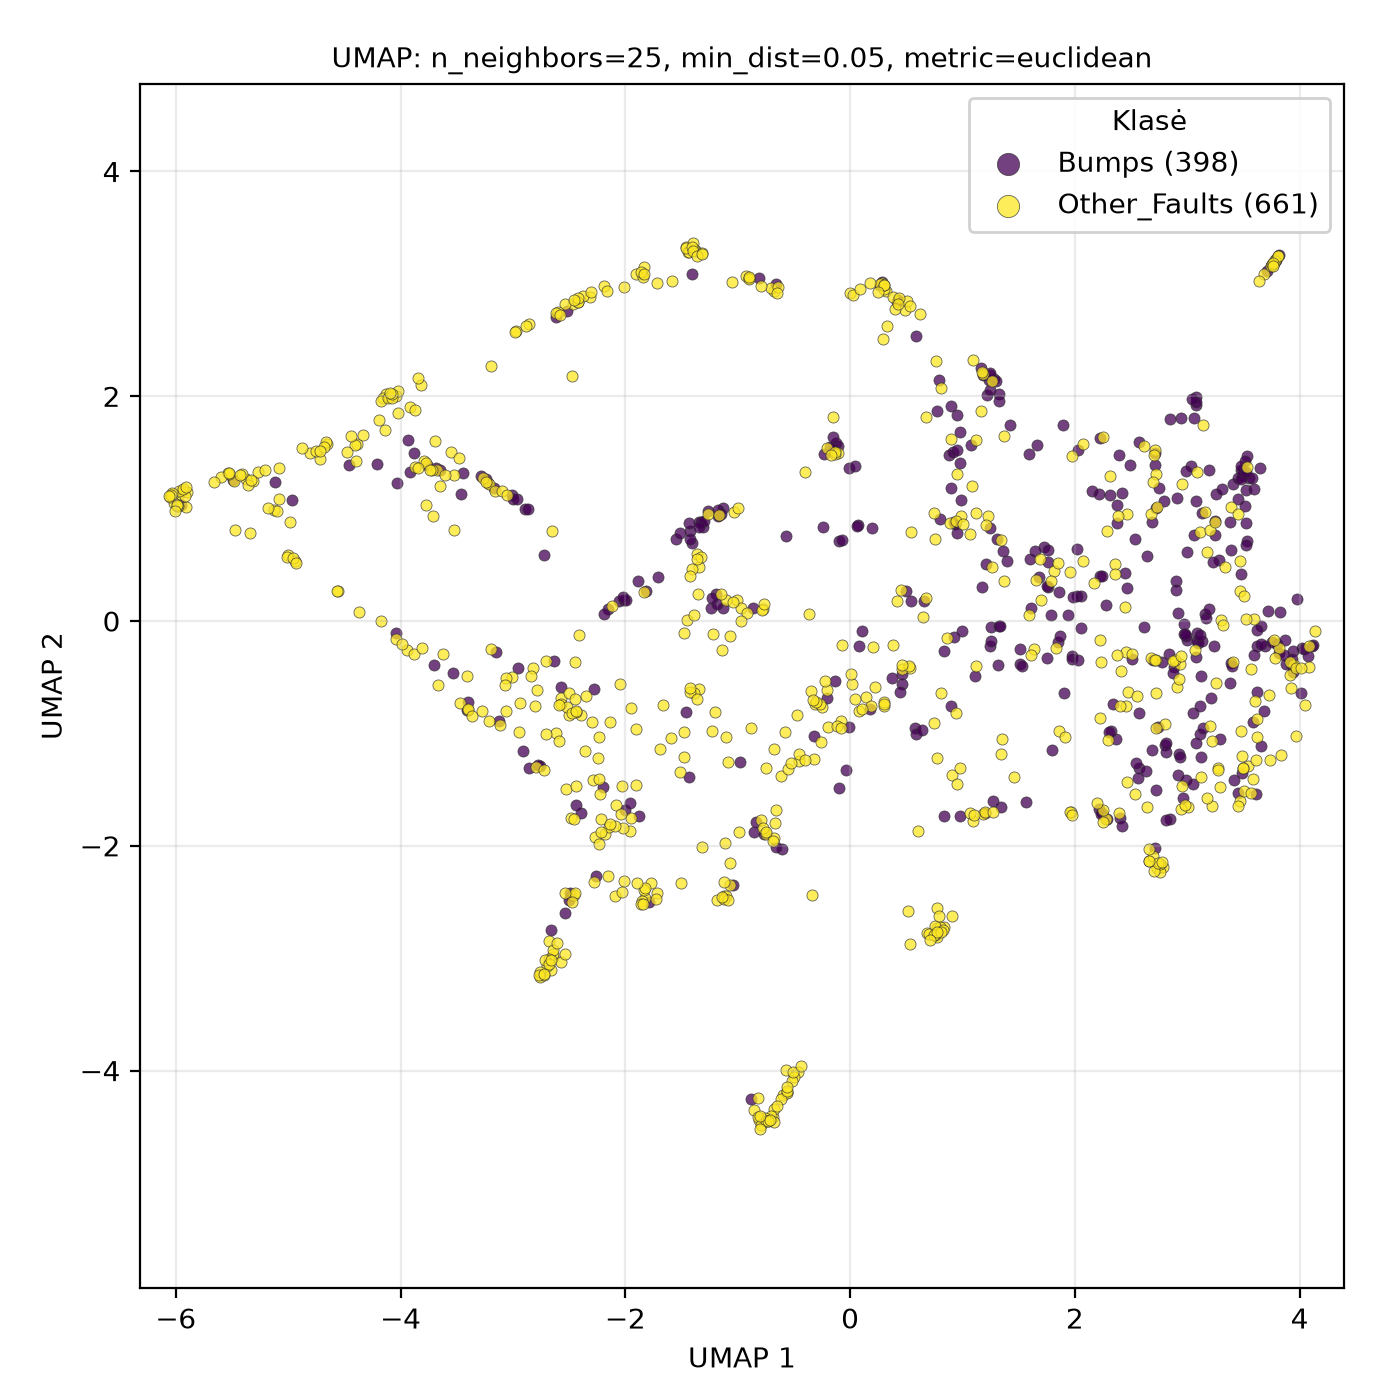

The file beside this chart, header and first rows:
UMAP1, UMAP2, class
3.969, -1.026, Other_Faults
-1.961, -1.867, Other_Faults
3.618, -1.032, Other_Faults
1.751, -0.3283, Bumps
2.468, 0.9498, Other_Faults
2.451, -0.7574, Other_Faults
-4.46, 1.388, Bumps
-1.169, 0.9467, Bumps
-1.464, 3.329, Other_Faults
3.469, 0.2634, Other_Faults
3.949, -0.3936, Other_Faults
2.906, 1.092, Bumps
3.455, 1.086, Bumps
-3.402, -0.7906, Other_Faults
-1.101, -1.031, Other_Faults
-0.6593, -1.683, Other_Faults
2.74, -0.9386, Bumps
3.624, -0.8713, Other_Faults
3.814, -0.2432, Other_Faults
-1.852, 3.09, Other_Faults
-2.533, -2.598, Bumps
-2.453, -2.441, Other_Faults
0.7745, -2.808, Other_Faults
-1.826, -2.461, Other_Faults
-5.913, 1.018, Other_Faults
3.773, 3.191, Other_Faults
-1.261, 0.9511, Other_Faults
-2.86, -1.307, Bumps
3.485, -1.356, Bumps
-4.998, 0.5907, Other_Faults
1.654, 0.3615, Other_Faults
3.534, 0.7116, Bumps
-3.475, -0.7277, Other_Faults
-1.308, 0.8333, Bumps
0.9412, -0.8225, Other_Faults
-0.4653, -4.014, Other_Faults
-0.009891, 1.363, Bumps
-0.6887, -4.414, Other_Faults
0.5367, -0.4158, Other_Faults
1.305, 0.733, Bumps
1.202, -1.706, Bumps
-0.6814, -4.345, Other_Faults
2.921, -1.367, Bumps
1.329, 2.02, Bumps
-4.65, 1.576, Other_Faults
-1.039, -2.348, Bumps
2.806, -0.9178, Other_Faults
0.7557, -2.782, Other_Faults
4.087, -0.2194, Other_Faults
-3.915, 1.905, Other_Faults
-2.517, 2.761, Bumps
-1.773, -2.334, Other_Faults
1.51, -0.2476, Bumps
0.00133, 2.921, Other_Faults
-0.1445, 1.526, Bumps
2.955, -1.464, Other_Faults
3.794, 3.223, Other_Faults
-2.056, 0.1811, Bumps
3.09, -0.1087, Bumps
-3.69, 1.604, Other_Faults
... 999 more rows
